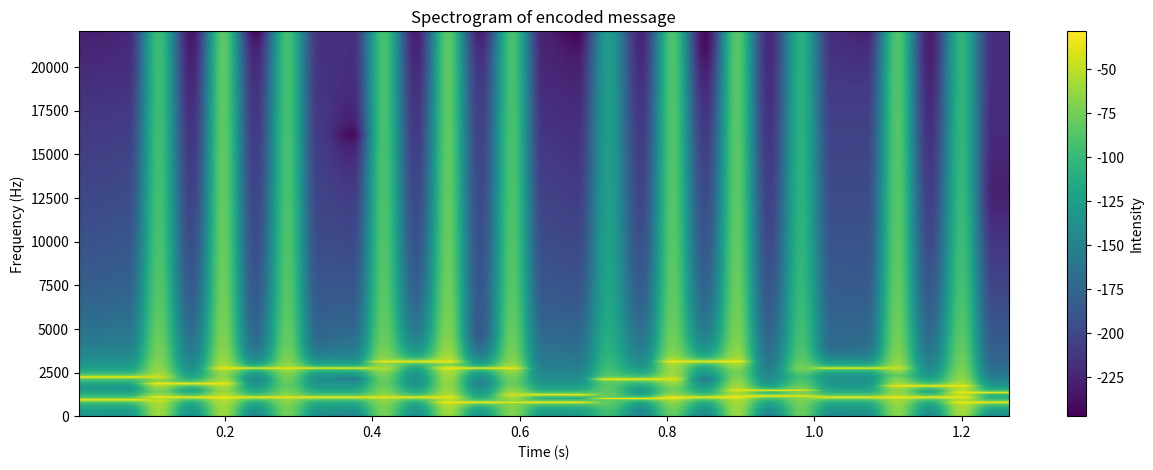

Generate this figure with matplotlib:
import numpy as np
from scipy import signal
from scipy.io import wavfile
import matplotlib.pyplot as plt

class ExtendedDTMF:
    """
    Extended DTMF encoder/decoder supporting the full LATIN-1 character set.
    
    This class implements an extended version of the DTMF (Dual-Tone Multi-Frequency)
    signaling system, expanding it to support all 256 characters of the LATIN-1 charset
    using a 16x16 frequency grid.
    """
    
    def __init__(self):
        # Define frequency tables
        self.low_freqs = np.array([624 + i * 73 for i in range(16)])
        self.high_freqs = np.array([1209 + i * 127 for i in range(16)])
        
        # Audio parameters
        self.sample_rate = 44100  # Hz
        self.duration = 0.1       # seconds per character
        self.amplitude = 0.3      # prevent clipping
        
        # FFT parameters
        self.fft_size = 4096
        self.freq_tolerance = 5.0  # Hz tolerance for frequency detection
        
    def encode_char(self, char_code):
        """Convert a character code to its frequency pair."""
        if not 0 <= char_code <= 255:
            raise ValueError("Character code must be between 0 and 255")
        
        row = char_code // 16
        col = char_code % 16
        return self.low_freqs[row], self.high_freqs[col]
    
    def decode_freqs(self, low_freq, high_freq):
        """Convert a frequency pair back to character code."""
        row = np.argmin(np.abs(self.low_freqs - low_freq))
        col = np.argmin(np.abs(self.high_freqs - high_freq))
        return row * 16 + col
    
    def generate_tone(self, frequencies):
        """Generate a tone with given frequencies."""
        t = np.linspace(0, self.duration, int(self.sample_rate * self.duration))
        signal = np.sum([self.amplitude * np.sin(2 * np.pi * f * t) for f in frequencies], axis=0)
        return signal
    
    def detect_frequencies(self, audio_chunk):
        """Detect the strongest frequencies in an audio chunk using FFT."""
        window = signal.windows.hann(len(audio_chunk))
        windowed_chunk = audio_chunk * window
        
        # Compute FFT
        fft = np.fft.rfft(windowed_chunk)
        freqs = np.fft.rfftfreq(len(audio_chunk), 1/self.sample_rate)
        magnitudes = np.abs(fft)
        
        # Find peaks
        peaks = signal.find_peaks(magnitudes, height=max(magnitudes)/10)[0]
        peak_freqs = freqs[peaks]
        peak_mags = magnitudes[peaks]
        
        # Sort peaks by magnitude and get the two strongest
        sorted_indices = np.argsort(peak_mags)[-2:]
        detected_freqs = np.sort(peak_freqs[sorted_indices])
        
        # Classify as low and high frequency
        low_freq = detected_freqs[0]
        high_freq = detected_freqs[1]
        
        return low_freq, high_freq
    
    def encode_string(self, text):
        """Encode a string into audio signal."""
        encoded = np.array([])
        for char in text:
            freqs = self.encode_char(ord(char))
            encoded = np.concatenate([encoded, self.generate_tone(freqs)])
        return encoded
    
    def decode_signal(self, signal):
        """Decode an audio signal back into text."""
        decoded_text = ""
        samples_per_char = int(self.sample_rate * self.duration)
        
        for i in range(0, len(signal), samples_per_char):
            chunk = signal[i:i + samples_per_char]
            if len(chunk) < samples_per_char/2:  # Skip incomplete chunks
                break
                
            low_freq, high_freq = self.detect_frequencies(chunk)
            char_code = self.decode_freqs(low_freq, high_freq)
            decoded_text += chr(char_code)
            
        return decoded_text

# Example usage
if __name__ == "__main__":
    dtmf = ExtendedDTMF()
    
    # Encode a test message
    test_message = "Hello, World!"
    print(f"Original message: {test_message}")
    
    # Generate audio signal
    encoded_signal = dtmf.encode_string(test_message)
    
    # Save to WAV file (optional)
    wavfile.write("test_message.wav", dtmf.sample_rate, encoded_signal)
    
    # Decode the signal
    decoded_message = dtmf.decode_signal(encoded_signal)
    print(f"Decoded message: {decoded_message}")
    
    # Plot a spectrogram of the signal (optional)
    plt.figure(figsize=(15, 5))
    plt.specgram(encoded_signal, Fs=dtmf.sample_rate, NFFT=2048)
    plt.ylabel('Frequency (Hz)')
    plt.xlabel('Time (s)')
    plt.title('Spectrogram of encoded message')
    plt.colorbar(label='Intensity')
    plt.show()
